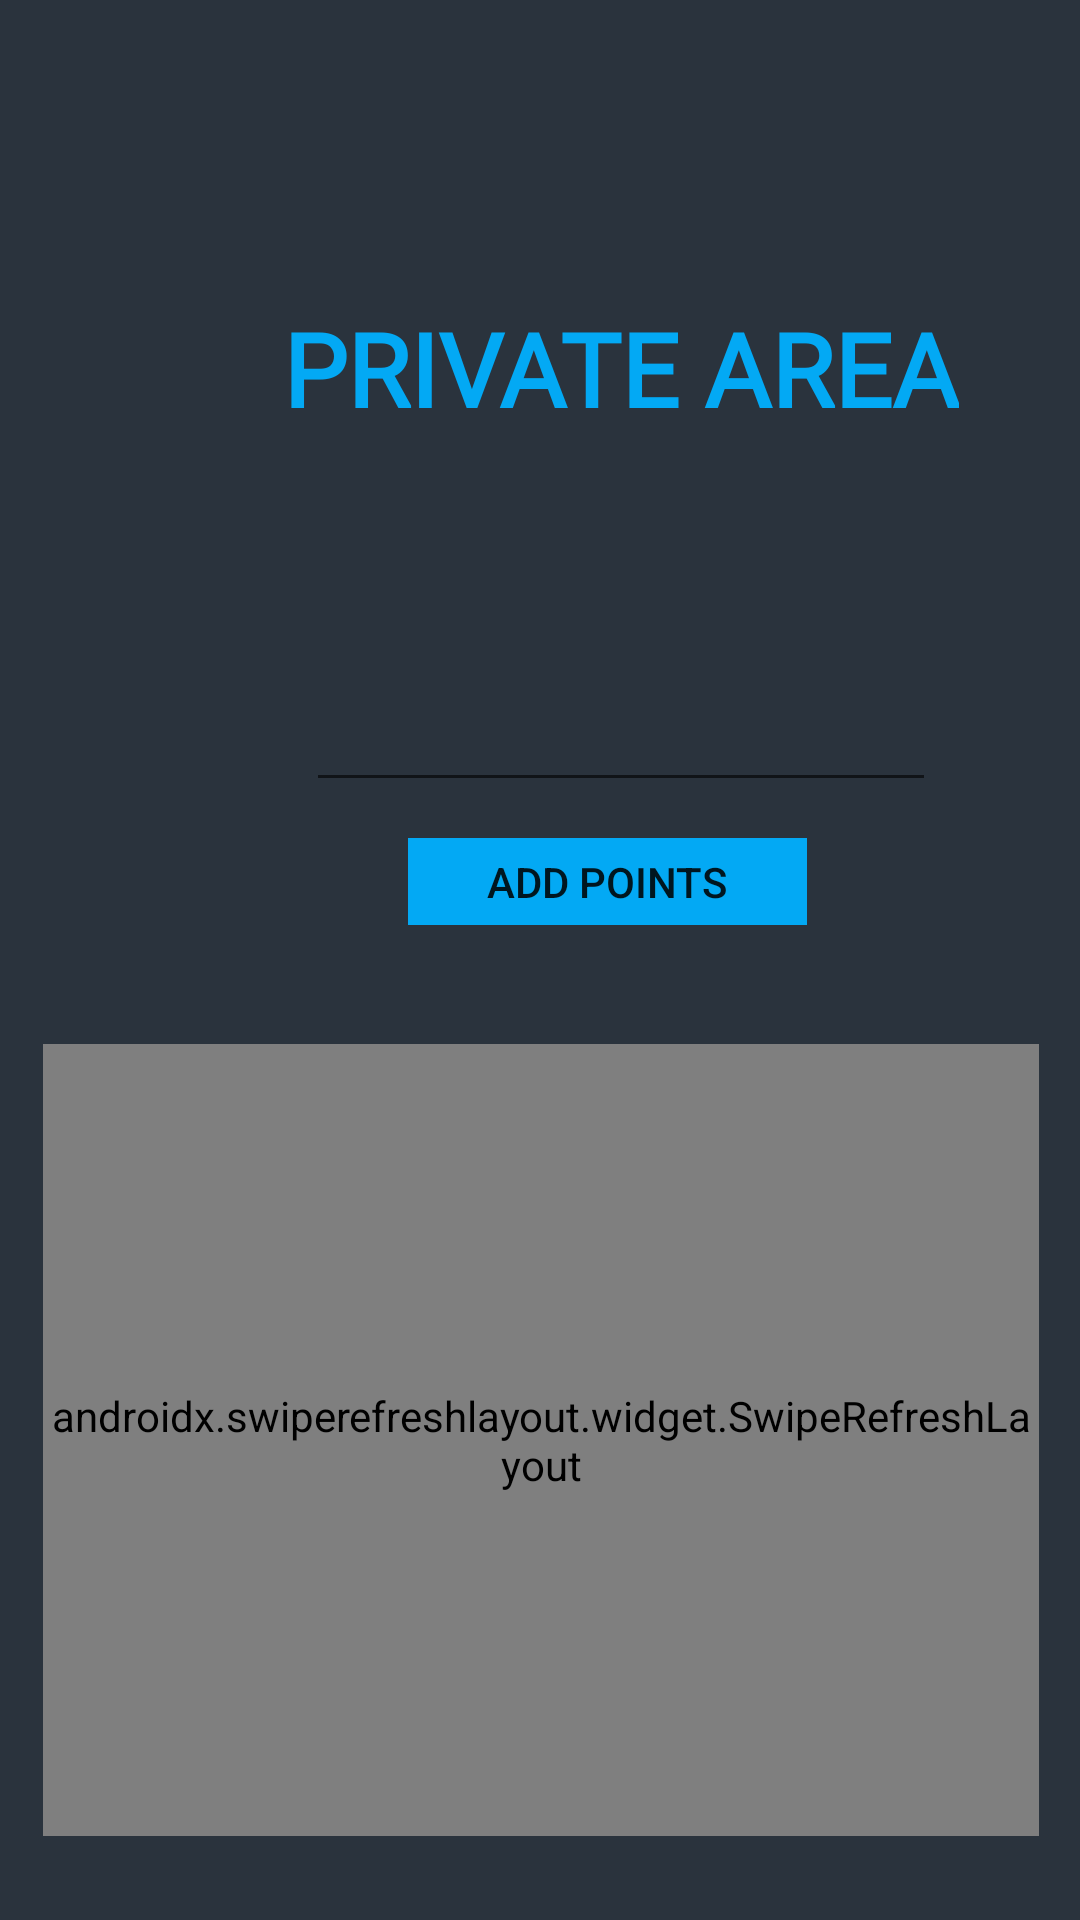

Layout XML and referenced resources for this Android screen:
<!-- AndroidManifest.xml: application theme Theme.FicoApp -->
<!-- res/layout/activity_private_area.xml -->
<?xml version="1.0" encoding="utf-8"?>
<androidx.constraintlayout.widget.ConstraintLayout xmlns:android="http://schemas.android.com/apk/res/android"
    xmlns:app="http://schemas.android.com/apk/res-auto"
    xmlns:tools="http://schemas.android.com/tools"
    android:id="@+id/wallpaper"
    android:layout_width="match_parent"
    android:layout_height="match_parent"
    android:background="@drawable/gradient"
    android:layerType="software"
    tools:context=".PrivateArea">


    <TextView
        android:id="@+id/points3"
        android:layout_width="wrap_content"
        android:layout_height="wrap_content"
        android:layout_marginTop="60dp"
        android:fontFamily="@font/krona_one"
        android:text="PRIVATE AREA"
        android:textColor="@color/title_blue"
        android:textColorHighlight="#E91E63"
        android:textColorHint="#4CAF50"
        android:textSize="34sp"
        android:textStyle="bold"
        app:layout_constraintEnd_toStartOf="@+id/guideline3"
        app:layout_constraintStart_toStartOf="@+id/guideline2"
        app:layout_constraintTop_toTopOf="@+id/guideline4" />


    <androidx.swiperefreshlayout.widget.SwipeRefreshLayout
        android:id="@+id/privaterefresh"
        android:layout_width="332dp"
        android:layout_height="0dp"
        android:layout_marginTop="348dp"
        android:layout_marginBottom="28dp"
        app:layout_constraintBottom_toBottomOf="parent"
        app:layout_constraintEnd_toEndOf="parent"
        app:layout_constraintHorizontal_bias="0.506"
        app:layout_constraintStart_toStartOf="parent"
        app:layout_constraintTop_toTopOf="parent">

        <ListView
            android:id="@+id/listView"
            android:layout_width="match_parent"
            android:layout_height="match_parent"></ListView>

    </androidx.swiperefreshlayout.widget.SwipeRefreshLayout>

    <androidx.constraintlayout.widget.Guideline
        android:id="@+id/guideline2"
        android:layout_width="wrap_content"
        android:layout_height="wrap_content"
        android:layout_marginStart="40dp"
        android:orientation="vertical"
        app:layout_constraintGuide_begin="40dp"
        app:layout_constraintStart_toStartOf="parent" />

    <androidx.constraintlayout.widget.Guideline
        android:id="@+id/guideline3"
        android:layout_width="wrap_content"
        android:layout_height="wrap_content"
        android:layout_marginEnd="40dp"
        android:orientation="vertical"
        app:layout_constraintEnd_toEndOf="parent"
        app:layout_constraintGuide_begin="374dp" />

    <androidx.constraintlayout.widget.Guideline
        android:id="@+id/guideline4"
        android:layout_width="wrap_content"
        android:layout_height="wrap_content"
        android:layout_marginTop="40dp"
        android:orientation="horizontal"
        app:layout_constraintGuide_begin="40dp"
        app:layout_constraintTop_toTopOf="parent" />

    <androidx.constraintlayout.widget.Guideline
        android:id="@+id/guideline5"
        android:layout_width="wrap_content"
        android:layout_height="wrap_content"
        android:orientation="horizontal"
        app:layout_constraintBottom_toBottomOf="parent"
        app:layout_constraintGuide_begin="706dp" />

    <EditText
        android:id="@+id/pointsbox"
        android:layout_width="wrap_content"
        android:layout_height="wrap_content"
        android:ems="10"
        android:inputType="numberSigned"
        app:layout_constraintBottom_toTopOf="@+id/privaterefresh"
        app:layout_constraintEnd_toStartOf="@+id/guideline3"
        app:layout_constraintStart_toStartOf="@+id/guideline2"
        app:layout_constraintTop_toBottomOf="@+id/points3"
        tools:ignore="SpeakableTextPresentCheck" />

    <Button
        android:id="@+id/addPoints"
        android:layout_width="133dp"
        android:layout_height="29dp"
        android:layout_marginTop="12dp"
        android:background="@color/title_blue"
        android:text="Add Points"
        app:layout_constraintEnd_toStartOf="@+id/guideline3"
        app:layout_constraintHorizontal_bias="0.478"
        app:layout_constraintStart_toStartOf="@+id/guideline2"
        app:layout_constraintTop_toBottomOf="@+id/pointsbox" />


</androidx.constraintlayout.widget.ConstraintLayout>
<!-- resources referenced by this layout -->
<resources>
  <color name="title_blue">#03A9F4</color>
  <!-- drawable gradient (drawable) -->
  <?xml version="1.0" encoding="utf-8"?>
  
  <selector xmlns:android="http://schemas.android.com/apk/res/android">
          <item>
          <shape>
              <gradient
                  android:startColor="#FE485563"
                  android:endColor="#FE29323c"
                  android:type="linear"
                  android:layerType="software"
                  android:useLevel="true"
                  android:angle="270"/>
          </shape>
      </item>
  </selector>
  <style name="Theme.FicoApp" parent="Theme.AppCompat.DayNight.NoActionBar">
          
          <item name="colorPrimary">@color/purple_200</item>
          <item name="colorPrimaryVariant">@color/purple_700</item>
          <item name="colorOnPrimary">@color/black</item>
          
          <item name="colorSecondary">@color/teal_200</item>
          <item name="colorSecondaryVariant">@color/teal_200</item>
          <item name="colorOnSecondary">@color/black</item>
  
          <item name="otpViewStyle">@style/OtpWidget.OtpView</item>
          
          
          
      </style>
  <color name="purple_200">#FFBB86FC</color>
  <color name="purple_700">#FF3700B3</color>
  <color name="black">#FF000000</color>
  <color name="teal_200">#FF03DAC5</color>
</resources>
